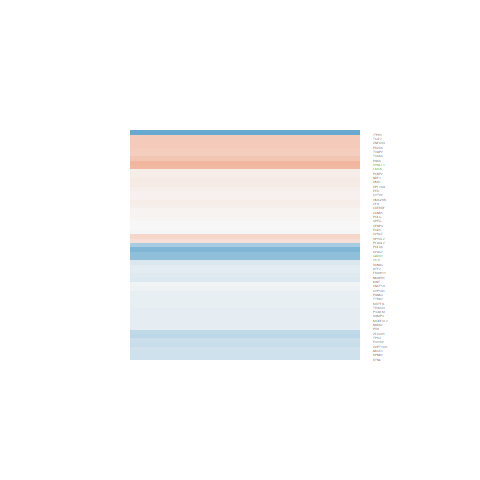

The data file committed next to this chart (first rows):
logFC, AveExpr, t, P.Value, adj.P.Val, B
-0.1305, 6.347, -1.38, 0.1886, 0.538, -5.514
-0.2125, 1.109, -0.62, 0.545, 0.8221, -5.243
0.5485, 6.371, 4.624, 0.0003717, 0.03737, 0.2943
-0.2941, 7.103, -3.068, 0.008164, 0.1499, -2.735
-0.147, 4.842, -1.094, 0.2922, 0.6392, -5.637
0.01586, 3.668, 0.08331, 0.9348, 0.98, -5.937
-1.902, -0.4781, -3.848, 0.001707, 0.07166, -2.157
-0.04974, 3.677, -0.3232, 0.7512, 0.9103, -5.918
-0.1205, 6.053, -1.085, 0.2959, 0.6425, -5.821
-0.004693, 9.341, -0.01847, 0.9855, 0.9958, -6.589
-0.2608, 6.526, -2.845, 0.01274, 0.183, -3.138
-0.09655, 6.359, -0.5886, 0.5653, 0.8328, -6.266
-0.1496, 7.485, -1.68, 0.1145, 0.4391, -5.178
0.08669, 5.904, 0.7559, 0.462, 0.7655, -6.117
-0.8025, -0.008978, -1.799, 0.09306, 0.4009, -4.14
-0.01663, 3.782, -0.08253, 0.9354, 0.9801, -5.953
-0.106, 3.515, -0.6074, 0.5531, 0.8262, -5.758
0.1299, 8.42, 1.439, 0.1717, 0.5173, -5.548
-0.6921, 7.601, -6.425, 1.42398068208259e-05, 0.008204, 3.416
0.1079, 4.235, 0.7581, 0.4607, 0.7648, -5.826
0.3016, 5.96, 2.955, 0.01023, 0.1636, -2.854
-0.5365, 3.682, -3.018, 0.009015, 0.1552, -2.507
0.03388, 7.938, 0.2724, 0.7892, 0.9282, -6.486
-0.1288, 8.782, -1.553, 0.1423, 0.4763, -5.411
0.07726, 4.764, 0.6792, 0.5078, 0.7974, -5.983
-0.3099, 1.384, -0.8058, 0.4335, 0.7473, -5.182
-0.1673, 4.159, -1.089, 0.2939, 0.6409, -5.488
0.1121, 8.946, 1.312, 0.2102, 0.5634, -5.727
-0.3824, 5.541, -2.648, 0.01882, 0.2155, -3.405
0.3851, 1.599, 1.332, 0.2037, 0.5559, -4.711
0.5686, 7.533, 5.335, 9.74610999787175e-05, 0.02276, 1.548
-0.3263, 4.88, -2.502, 0.02503, 0.2397, -3.583
0.3752, -0.5064, 0.7041, 0.4927, 0.7847, -4.859
0.4517, 4.867, 3.711, 0.002244, 0.08333, -1.331
-0.1031, 4.098, -0.7946, 0.4398, 0.7507, -5.771
-0.0613, 7.145, -0.2419, 0.8123, 0.9391, -6.497
0.03129, 6.117, 0.3134, 0.7585, 0.9141, -6.359
0.4106, 3.856, 2.694, 0.01718, 0.2092, -3.101
-0.1737, 6.715, -1.667, 0.1173, 0.4417, -5.142
-0.001884, 3.406, -0.01184, 0.9907, 0.9976, -5.899
-0.4078, 3.215, -2.434, 0.02856, 0.2507, -3.479
-0.2878, 8.476, -3.486, 0.003524, 0.1028, -1.985
0.05262, 5.144, 0.4678, 0.647, 0.8691, -6.14
-0.1217, 2.541, -0.4696, 0.6457, 0.8684, -5.557
0.06548, 5.818, 0.5048, 0.6213, 0.8581, -6.241
0.2336, 8.808, 2.939, 0.01058, 0.1667, -3.049
0.4117, 5.678, 3.722, 0.002194, 0.08269, -1.373
-0.7014, 8.138, -7.877, 1.41185212552269e-06, 0.003407, 5.636
-0.1052, 5.908, -0.9871, 0.34, 0.6826, -5.906
0.09385, 5.384, 0.8417, 0.4138, 0.735, -5.959
0.1188, 3.591, 0.7667, 0.4557, 0.7622, -5.651
-0.1155, 6.348, -1.257, 0.2287, 0.5838, -5.667
0.4046, -0.743, 0.6637, 0.5174, 0.8053, -4.844
